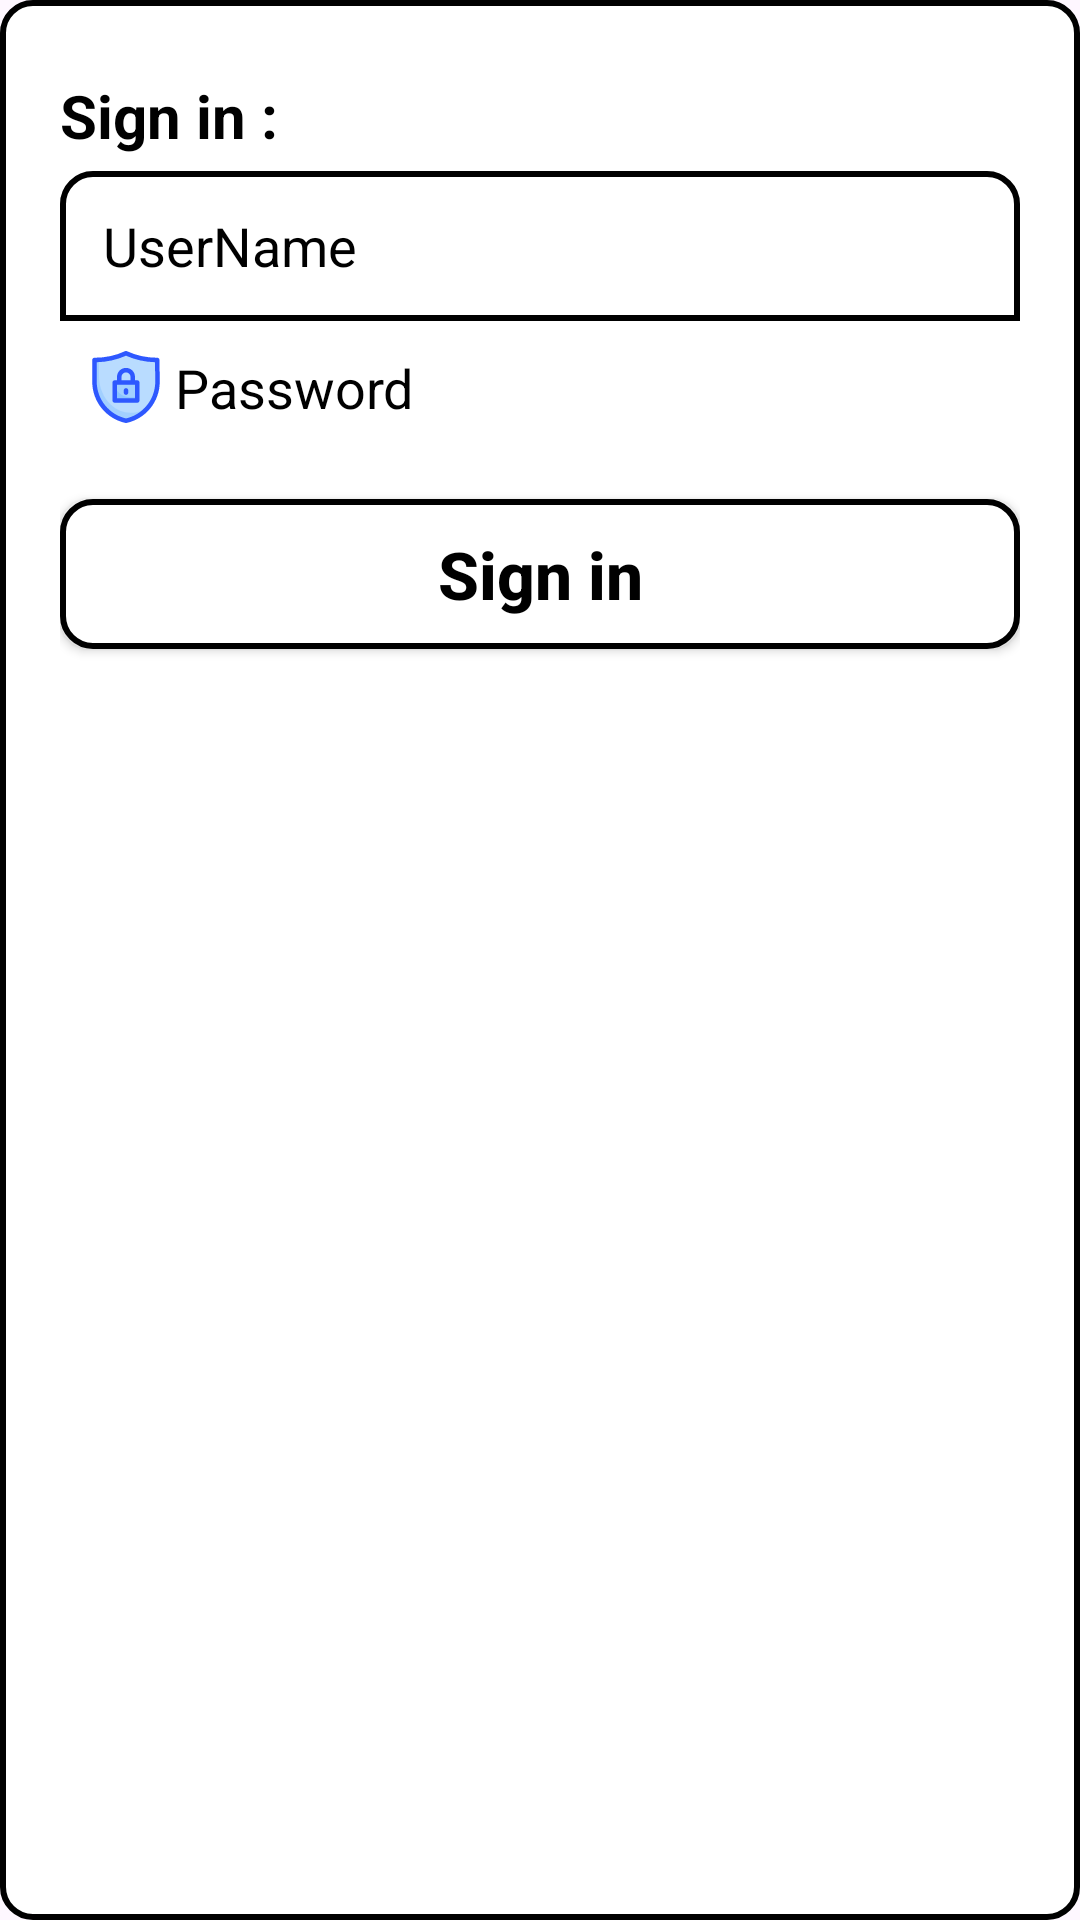

Write the Android layout XML for this screen, with the resource values it uses.
<!-- AndroidManifest.xml: application theme Theme.Ridakom -->
<!-- res/layout/login.xml -->
<?xml version="1.0" encoding="utf-8"?>
<LinearLayout xmlns:android="http://schemas.android.com/apk/res/android"
    xmlns:app="http://schemas.android.com/apk/res-auto"
    android:orientation="vertical"
    android:layout_width="500dp"
    android:layout_height="wrap_content"
    android:layout_gravity="center"
    app:layout_constraintCircleRadius="10dp"
    android:id="@+id/loginPopup"
    android:background="@drawable/circlebutton">

    <ScrollView
        android:layout_width="match_parent"
        android:layout_height="match_parent">
        <LinearLayout
            android:layout_width="match_parent"
            android:layout_height="match_parent"
            android:layout_margin="10dip"
            android:orientation="vertical"
            android:padding="10dp">

            <TextView
                android:id="@+id/label"
                android:layout_width="wrap_content"
                android:layout_height="wrap_content"
                android:layout_marginTop="5dip"
                android:gravity="center"
                android:textStyle="bold"
                android:textSize="20sp"
                android:textColor="#000000"
                android:text="Sign in :"
                />

            <EditText
                android:id="@+id/et_name"
                android:layout_width="fill_parent"
                android:layout_height="wrap_content"
                android:layout_marginTop="5dip"
                android:hint=" UserName"
                android:inputType="text"
                android:singleLine="true"
                android:textColor="@android:color/black"
                android:textColorHint="@android:color/black"
                android:padding="10dp"
                android:background="@drawable/circletext"
                android:drawableLeft="@drawable/ic_name" />

            <EditText
                android:id="@+id/et_password"
                android:layout_width="match_parent"
                android:layout_height="wrap_content"
                android:hint=" Password"
                android:textColor="@android:color/black"
                android:textColorHint="@android:color/black"
                android:padding="10dp"
                android:inputType="textPassword"
                android:singleLine="true"
                android:background="@drawable/circletext2"
                android:drawableLeft="@drawable/ic_security"/>

            <Button
                android:id="@+id/Login"
                android:layout_width="match_parent"
                android:layout_height="wrap_content"
                android:layout_gravity="center"
                android:layout_marginTop="15dip"
                android:layout_marginBottom="15dp"
                android:text="Sign in"
                android:background="@drawable/circlebutton"
                android:textAllCaps="false"
                android:textColor="@android:color/black"
                android:textSize="22sp"
                android:textStyle="bold"
                android:textAlignment="center"
                android:padding="10dp"
                />
        </LinearLayout>
    </ScrollView>
</LinearLayout>
<!-- resources referenced by this layout -->
<resources>
  <!-- drawable circlebutton (drawable) -->
  <?xml version="1.0" encoding="utf-8"?>
  <shape xmlns:android="http://schemas.android.com/apk/res/android"
      android:shape="rectangle">
      <size android:height="50dp" android:width="50dp"></size>
      <solid android:color="@android:color/white"></solid>
      <stroke android:color="@android:color/black" android:width="2dp"></stroke>
      <corners android:radius="10dp"></corners>
  </shape>
  <!-- drawable circletext (drawable) -->
  <?xml version="1.0" encoding="utf-8"?>
  <shape xmlns:android="http://schemas.android.com/apk/res/android"
      android:shape="rectangle">
      <size android:height="50dp" android:width="50dp"></size>
      <solid android:color="@android:color/white"></solid>
      <corners android:topRightRadius="10dp" android:topLeftRadius="10dp"></corners>
      <stroke android:color="@android:color/black" android:width="2dp"></stroke>
  </shape>
  <!-- drawable ic_security: vector/xml drawable (drawable, 2085 chars, omitted) -->
  <style name="Theme.Ridakom" parent="Base.Theme.Ridakom" />
  <style name="Base.Theme.Ridakom" parent="Theme.Material3.DayNight.NoActionBar">
          
          
      </style>
</resources>
